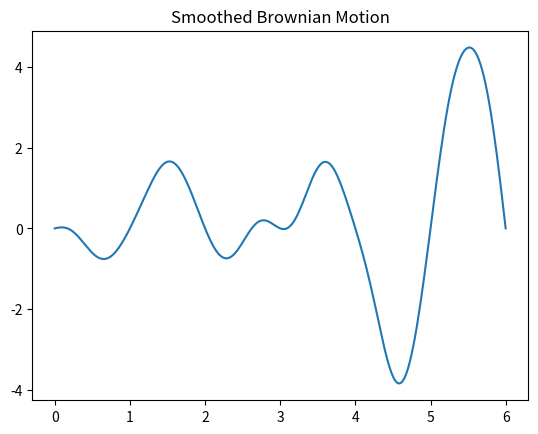

The script that saved this image:
import matplotlib.pyplot as plt
import numpy as np
from scipy.ndimage import gaussian_filter1d

dt = 0.1
tf = 6
n = 250
ts = np.linspace(0, tf, n)

w = np.random.randn(n) * np.sqrt(dt)  # white noise
b = np.cumsum(w)  # Brownian motion
w_smooth = gaussian_filter1d(b, sigma=10)
b_smooth = w_smooth * np.sin(0.5 * 2 * np.pi * ts)

plt.plot(ts, b_smooth)
plt.title("Smoothed Brownian Motion")
plt.show()
